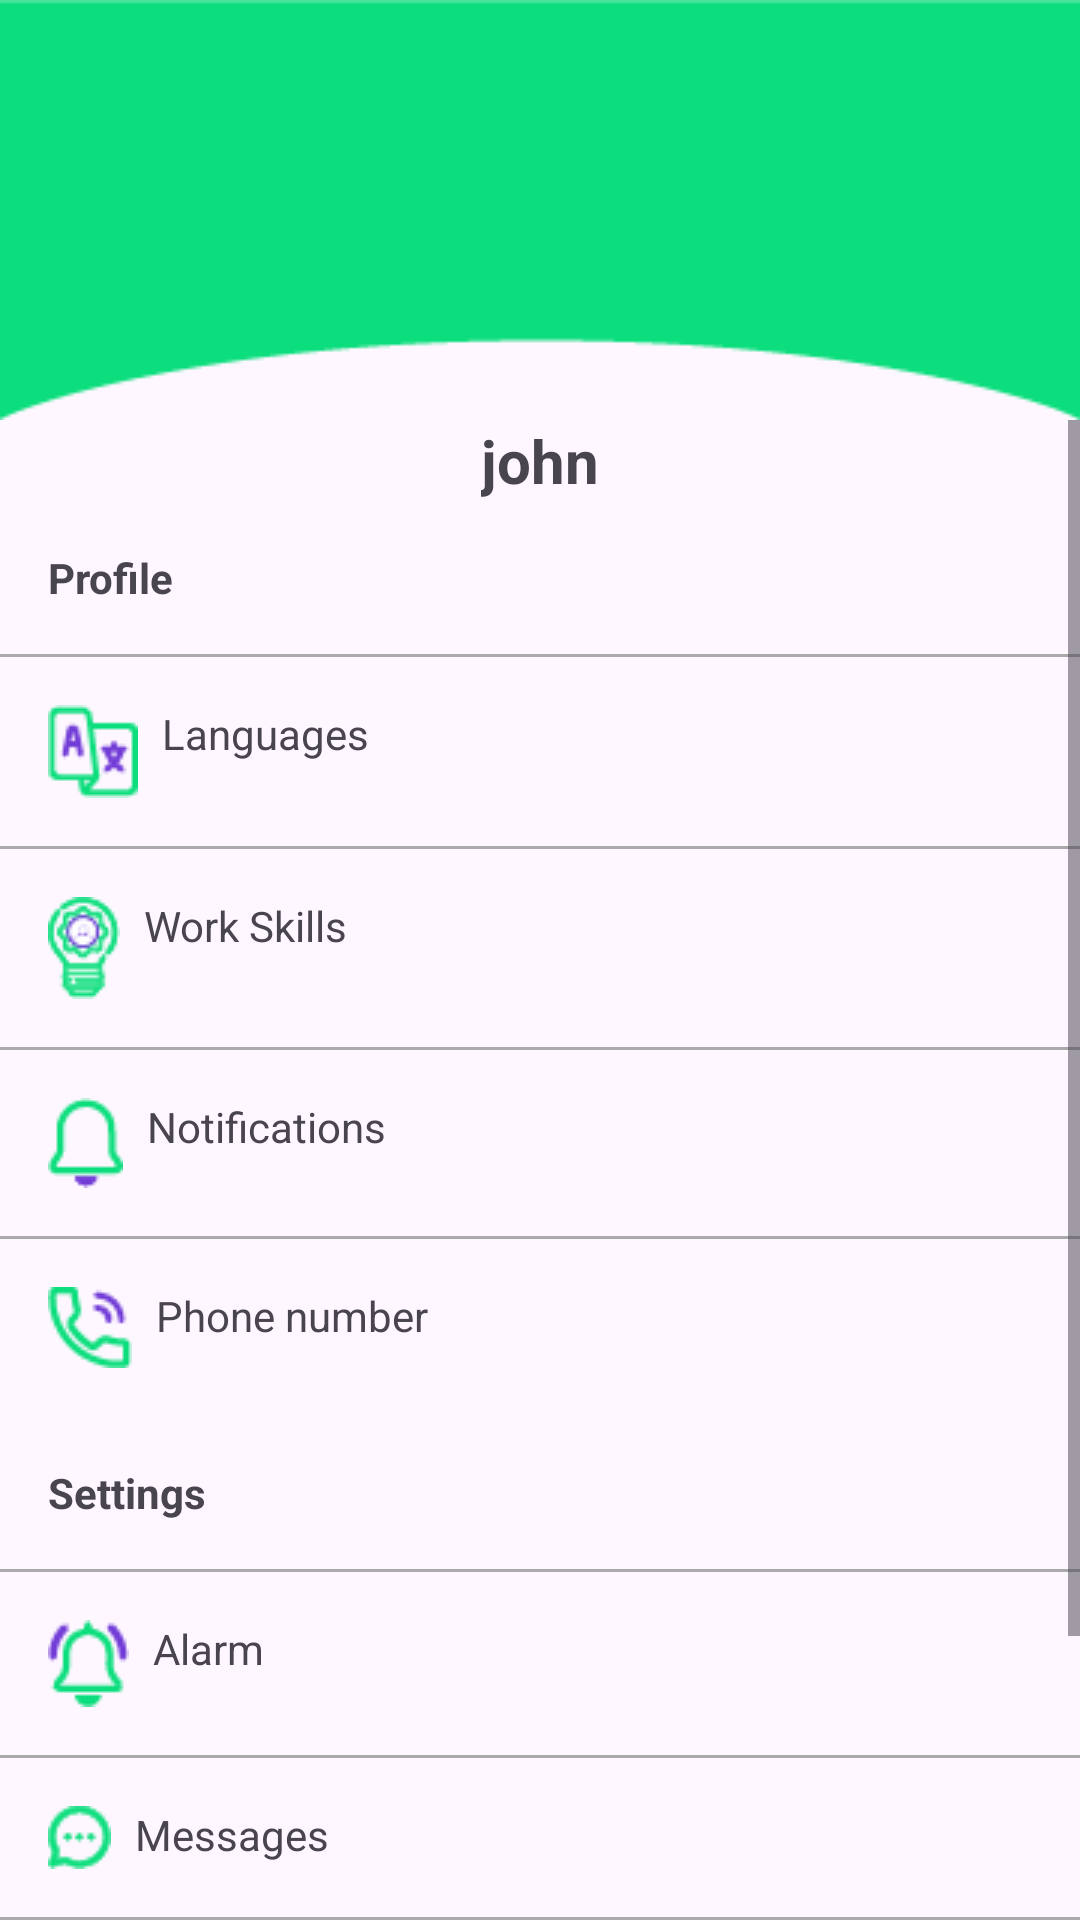

Layout XML and referenced resources for this Android screen:
<!-- AndroidManifest.xml: application theme Theme.ValidationLastWoop -->
<!-- res/layout/fragment_profile.xml -->
<?xml version="1.0" encoding="utf-8"?>
<androidx.coordinatorlayout.widget.CoordinatorLayout xmlns:android="http://schemas.android.com/apk/res/android"
    xmlns:app="http://schemas.android.com/apk/res-auto"
    android:layout_width="match_parent"
    android:layout_height="match_parent">

    
    <com.google.android.material.appbar.AppBarLayout
        android:id="@+id/appBarLayout"
        android:layout_width="match_parent"
        android:layout_height="wrap_content"
        android:background="@drawable/green_top_image"
        app:layout_scrollFlags="scroll|enterAlways">

        

    </com.google.android.material.appbar.AppBarLayout>

    
    <ScrollView
        android:id="@+id/scrollView2"
        android:layout_width="match_parent"
        android:layout_height="match_parent"
        app:layout_behavior="@string/appbar_scrolling_view_behavior">

        <LinearLayout
            android:layout_width="match_parent"
            android:layout_height="wrap_content"
            android:orientation="vertical">

            

            
            <TextView
                android:id="@+id/username"
                android:layout_width="wrap_content"
                android:layout_height="wrap_content"
                android:layout_gravity="center_horizontal"
                android:text="john"
                android:textSize="20sp"
                android:textStyle="bold" />

            
            <TextView
                android:layout_width="match_parent"
                android:layout_height="wrap_content"
                android:background="?android:attr/selectableItemBackground"
                android:padding="16dp"
                android:text="Profile"
                android:textStyle="bold" />

            
            <View
                android:layout_width="match_parent"
                android:layout_height="1dp"
                android:background="@android:color/darker_gray" />

            
            
            <TextView
                android:layout_width="match_parent"
                android:layout_height="wrap_content"
                android:background="?android:attr/selectableItemBackground"
                android:drawableLeft="@drawable/ic_language"
                android:drawablePadding="8dp"
                android:padding="16dp"
                android:text="Languages" />
            
            <View
                android:layout_width="match_parent"
                android:layout_height="1dp"
                android:background="@android:color/darker_gray" />

            <TextView
                android:layout_width="match_parent"
                android:layout_height="wrap_content"
                android:background="?android:attr/selectableItemBackground"
                android:drawableLeft="@drawable/ic_workskills"
                android:drawablePadding="8dp"
                android:padding="16dp"
                android:text="Work Skills" />
            
            <View
                android:layout_width="match_parent"
                android:layout_height="1dp"
                android:background="@android:color/darker_gray" />

            <TextView
                android:layout_width="match_parent"
                android:layout_height="wrap_content"
                android:background="?android:attr/selectableItemBackground"
                android:drawableLeft="@drawable/ic_notif"
                android:drawablePadding="8dp"
                android:padding="16dp"
                android:text="Notifications" />
            
            <View
                android:layout_width="match_parent"
                android:layout_height="1dp"
                android:background="@android:color/darker_gray" />

            <TextView
                android:layout_width="match_parent"
                android:layout_height="wrap_content"
                android:background="?android:attr/selectableItemBackground"
                android:drawableLeft="@drawable/ic_phone"
                android:drawablePadding="8dp"
                android:padding="16dp"
                android:text="Phone number" />
            
            <TextView
                android:layout_width="match_parent"
                android:layout_height="wrap_content"
                android:background="?android:attr/selectableItemBackground"
                android:padding="16dp"
                android:text="Settings"
                android:textStyle="bold" />

            
            <View
                android:layout_width="match_parent"
                android:layout_height="1dp"
                android:background="@android:color/darker_gray" />

            

            <TextView
                android:layout_width="match_parent"
                android:layout_height="wrap_content"
                android:background="?android:attr/selectableItemBackground"
                android:drawableLeft="@drawable/ic_alarm"
                android:drawablePadding="8dp"
                android:padding="16dp"
                android:text="Alarm" />


            
            <View
                android:layout_width="match_parent"
                android:layout_height="1dp"
                android:background="@android:color/darker_gray" />
            <TextView
                android:layout_width="match_parent"
                android:layout_height="wrap_content"
                android:background="?android:attr/selectableItemBackground"
                android:drawableLeft="@drawable/ic_messages"
                android:drawablePadding="8dp"
                android:padding="16dp"
                android:text="Messages" />

            
            <View
                android:layout_width="match_parent"
                android:layout_height="1dp"
                android:background="@android:color/darker_gray" />
            <TextView
                android:layout_width="match_parent"
                android:layout_height="wrap_content"
                android:background="?android:attr/selectableItemBackground"
                android:drawableLeft="@drawable/ic_trips"
                android:drawablePadding="8dp"
                android:padding="16dp"
                android:text="My Trips" />
            
            <View
                android:layout_width="match_parent"
                android:layout_height="1dp"
                android:background="@android:color/darker_gray" />
            <TextView
                android:layout_width="match_parent"
                android:layout_height="wrap_content"
                android:background="?android:attr/selectableItemBackground"
                android:drawableLeft="@drawable/ic_logout"
                android:drawablePadding="8dp"
                android:padding="16dp"
                android:text="Log Out" />

        </LinearLayout>
    </ScrollView>

    <ImageView
        android:id="@+id/profile_image"
        android:layout_width="80dp"
        android:layout_height="80dp"
        android:layout_gravity="center_horizontal"
        android:layout_marginTop="16dp"
        android:layout_marginBottom="8dp"
        android:src="@drawable/userimg"
        app:layout_anchor="@+id/appBarLayout"
        app:layout_anchorGravity="bottom|center" />
</androidx.coordinatorlayout.widget.CoordinatorLayout>
<!-- resources referenced by this layout -->
<resources>
  <!-- drawable green_top_image: png bitmap (drawable, 1164 bytes) -->
  <!-- drawable ic_alarm: png bitmap (drawable, 705 bytes) -->
  <!-- drawable ic_language: png bitmap (drawable, 708 bytes) -->
  <!-- drawable ic_logout: png bitmap (drawable, 432 bytes) -->
  <!-- drawable ic_messages: png bitmap (drawable, 662 bytes) -->
  <!-- drawable ic_notif: png bitmap (drawable, 531 bytes) -->
  <!-- drawable ic_phone: png bitmap (drawable, 756 bytes) -->
  <!-- drawable ic_trips: png bitmap (drawable, 885 bytes) -->
  <!-- drawable ic_workskills: png bitmap (drawable, 1579 bytes) -->
  <style name="Theme.ValidationLastWoop" parent="Base.Theme.ValidationLastWoop" />
  <style name="Base.Theme.ValidationLastWoop" parent="Theme.Material3.DayNight.NoActionBar">
          
          
      </style>
</resources>
